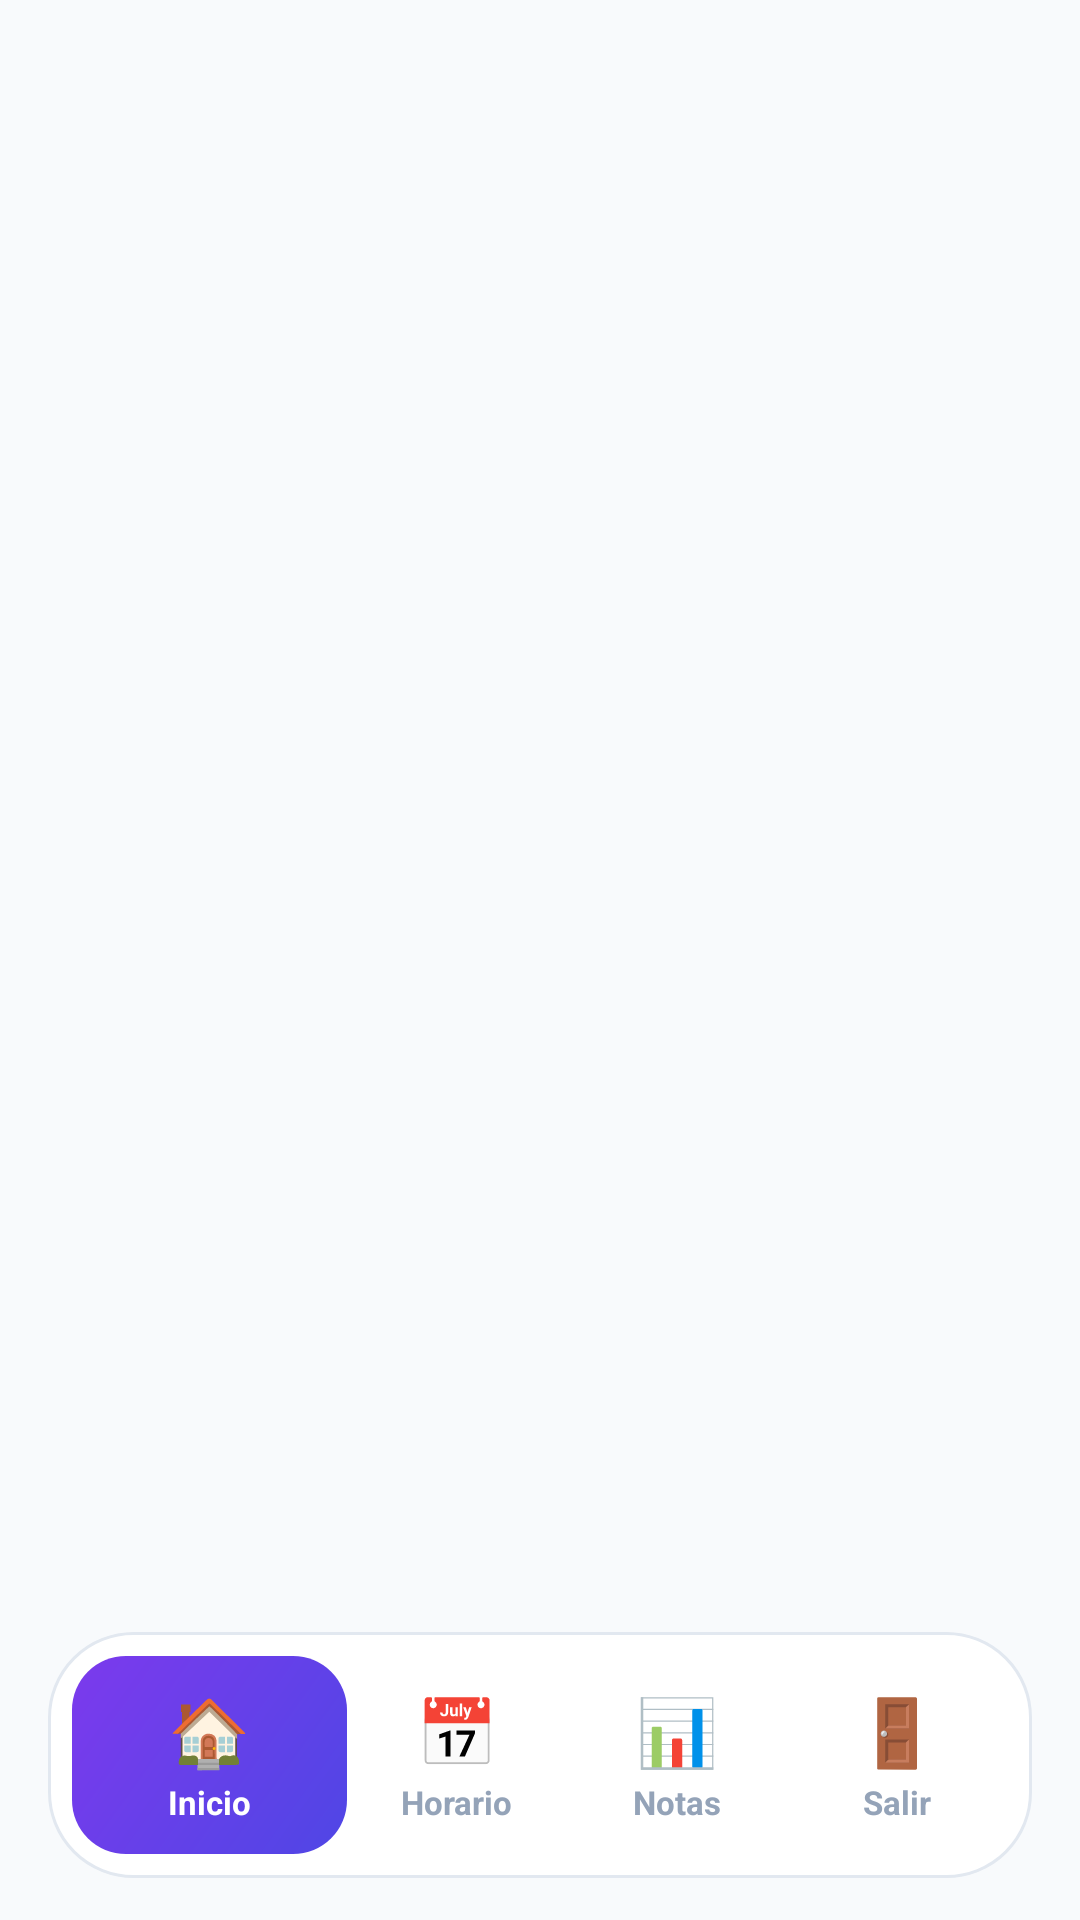

Produce the Android XML layout that renders to this screen, including the resource entries it uses.
<!-- AndroidManifest.xml: application theme Theme.AgendaPx -->
<!-- res/layout/activity_main.xml -->
<?xml version="1.0" encoding="utf-8"?>
<LinearLayout xmlns:android="http://schemas.android.com/apk/res/android"
    android:layout_width="match_parent"
    android:layout_height="match_parent"
    android:orientation="vertical"
    android:background="@color/color_background">

    <FrameLayout
        android:id="@+id/contenedorPrincipal"
        android:layout_width="match_parent"
        android:layout_height="0dp"
        android:layout_weight="1" />

    
    <LinearLayout
        android:id="@+id/bottomBar"
        android:layout_width="match_parent"
        android:layout_height="82dp"
        android:layout_marginStart="16dp"
        android:layout_marginEnd="16dp"
        android:layout_marginBottom="14dp"
        android:orientation="horizontal"
        android:gravity="center"
        android:padding="8dp"
        android:background="@drawable/bg_bottom_nav_glass">

        <LinearLayout
            android:id="@+id/navInicio"
            style="@style/NavItemActive">

            <TextView
                android:layout_width="wrap_content"
                android:layout_height="wrap_content"
                android:text="🏠"
                android:textSize="22sp" />

            <TextView
                style="@style/NavTextActive"
                android:text="Inicio" />
        </LinearLayout>

        <LinearLayout
            android:id="@+id/navHorario"
            style="@style/NavItem">

            <TextView
                android:layout_width="wrap_content"
                android:layout_height="wrap_content"
                android:text="📅"
                android:textSize="22sp" />

            <TextView
                style="@style/NavText"
                android:text="Horario" />
        </LinearLayout>

        <LinearLayout
            android:id="@+id/navNotas"
            style="@style/NavItem">

            <TextView
                android:layout_width="wrap_content"
                android:layout_height="wrap_content"
                android:text="📊"
                android:textSize="22sp" />

            <TextView
                style="@style/NavText"
                android:text="Notas" />
        </LinearLayout>

        <LinearLayout
            android:id="@+id/btnCerrarSesion"
            style="@style/NavItem">

            <TextView
                android:layout_width="wrap_content"
                android:layout_height="wrap_content"
                android:text="🚪"
                android:textSize="22sp" />

            <TextView
                style="@style/NavText"
                android:text="Salir" />
        </LinearLayout>

    </LinearLayout>

</LinearLayout>
<!-- resources referenced by this layout -->
<resources>
  <color name="color_background">#F8FAFC</color>
  <!-- drawable bg_bottom_nav_glass (drawable) -->
  <?xml version="1.0" encoding="utf-8"?>
  <shape xmlns:android="http://schemas.android.com/apk/res/android"
      android:shape="rectangle">
      <solid android:color="@color/color_bottom_nav_bg" />
      <corners android:radius="28dp" />
      <stroke
          android:width="1dp"
          android:color="@color/color_border" />
  </shape>
  <style name="NavItem">
          <item name="android:layout_width">0dp</item>
          <item name="android:layout_height">match_parent</item>
          <item name="android:layout_weight">1</item>
          <item name="android:orientation">vertical</item>
          <item name="android:gravity">center</item>
          <item name="android:padding">6dp</item>
      </style>
  <style name="NavItemActive">
          <item name="android:layout_width">0dp</item>
          <item name="android:layout_height">match_parent</item>
          <item name="android:layout_weight">1.25</item>
          <item name="android:orientation">vertical</item>
          <item name="android:gravity">center</item>
          <item name="android:background">@drawable/bg_nav_active</item>
          <item name="android:padding">6dp</item>
      </style>
  <style name="NavText">
          <item name="android:layout_width">wrap_content</item>
          <item name="android:layout_height">wrap_content</item>
          <item name="android:textSize">11sp</item>
          <item name="android:textStyle">bold</item>
          <item name="android:textColor">@color/color_bottom_nav_inactive</item>
          <item name="android:layout_marginTop">2dp</item>
      </style>
  <style name="NavTextActive">
          <item name="android:layout_width">wrap_content</item>
          <item name="android:layout_height">wrap_content</item>
          <item name="android:textSize">11sp</item>
          <item name="android:textStyle">bold</item>
          <item name="android:textColor">@color/color_text_on_primary</item>
          <item name="android:layout_marginTop">2dp</item>
      </style>
  <style name="Theme.AgendaPx" parent="Base.Theme.AgendaPx" />
  <color name="color_bottom_nav_bg">#FFFFFF</color>
  <color name="color_border">#E2E8F0</color>
  <!-- drawable bg_nav_active (drawable) -->
  <?xml version="1.0" encoding="utf-8"?>
  <shape xmlns:android="http://schemas.android.com/apk/res/android"
      android:shape="rectangle">
      <gradient
          android:startColor="@color/color_primary"
          android:endColor="@color/color_secondary"
          android:angle="135" />
      <corners android:radius="18dp" />
  </shape>
  <color name="color_bottom_nav_inactive">#94A3B8</color>
  <color name="color_text_on_primary">#FFFFFF</color>
  <color name="color_primary">#4F46E5</color>
  <color name="color_secondary">#7C3AED</color>
  <color name="color_primary_container">#EEF2FF</color>
  <color name="color_on_primary">#FFFFFF</color>
  <color name="color_on_primary_container">#3730A3</color>
  <color name="color_secondary_container">#F5F3FF</color>
  <color name="color_on_secondary">#FFFFFF</color>
  <color name="color_tertiary">#0891B2</color>
  <color name="color_surface">#FFFFFF</color>
  <color name="color_surface_variant">#F1F5F9</color>
  <color name="color_error">#DC2626</color>
  <color name="color_text_primary">#0F172A</color>
  <color name="color_text_secondary">#64748B</color>
  <color name="color_status_bar">#F8FAFC</color>
  <color name="color_nav_bar">#FFFFFF</color>
</resources>
